2-way image classification set "cat_and_dog" from GitHub (KashanBaig/DIP-Lab); label vocabulary: cat, dog.

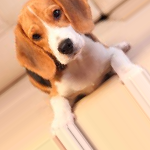
Label: dog

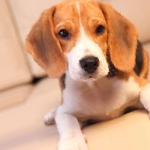
Label: dog

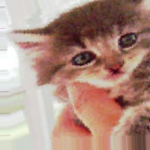
Label: cat

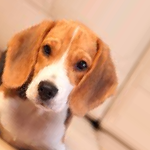
Label: dog

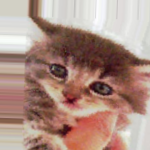
Label: cat

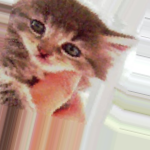
Label: cat
